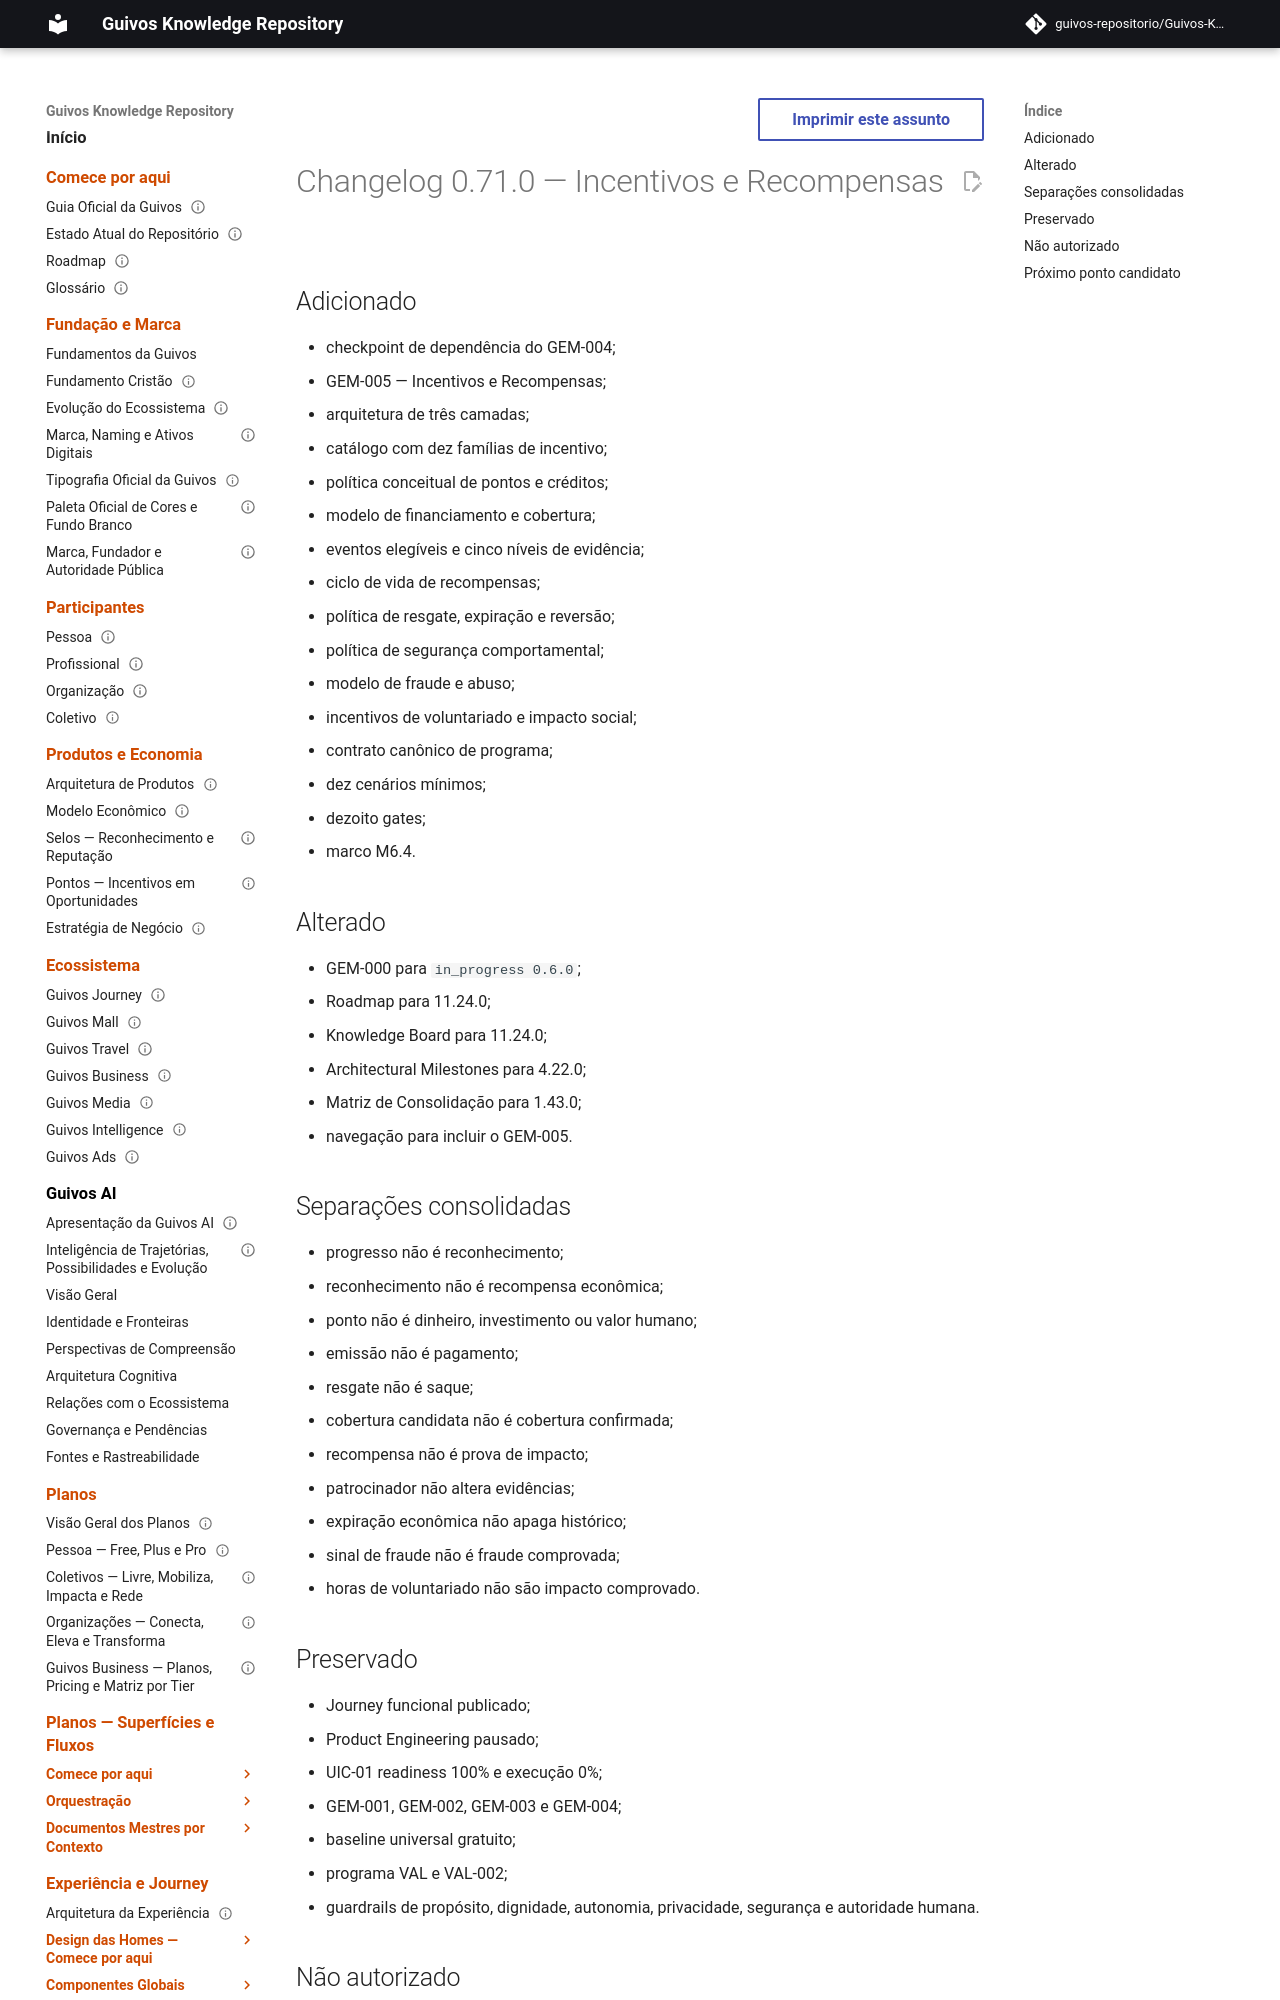

repository: guivos-repositorio/Guivos-Knowledge-Repository · page: project/changelog-0.71.0-gem-005/index.html · generator: mkdocs

---
id: CHANGELOG-0.71.0-GEM-005
title: Changelog 0.71.0 — Incentivos e Recompensas
status: active
version: 0.71.0
owner: Guivos
last_updated: 2026-07-21
related:
  - GEM-005
  - M6.4
---

# Changelog 0.71.0 — Incentivos e Recompensas

## Adicionado

- checkpoint de dependência do GEM-004;
- GEM-005 — Incentivos e Recompensas;
- arquitetura de três camadas;
- catálogo com dez famílias de incentivo;
- política conceitual de pontos e créditos;
- modelo de financiamento e cobertura;
- eventos elegíveis e cinco níveis de evidência;
- ciclo de vida de recompensas;
- política de resgate, expiração e reversão;
- política de segurança comportamental;
- modelo de fraude e abuso;
- incentivos de voluntariado e impacto social;
- contrato canônico de programa;
- dez cenários mínimos;
- dezoito gates;
- marco M6.4.
